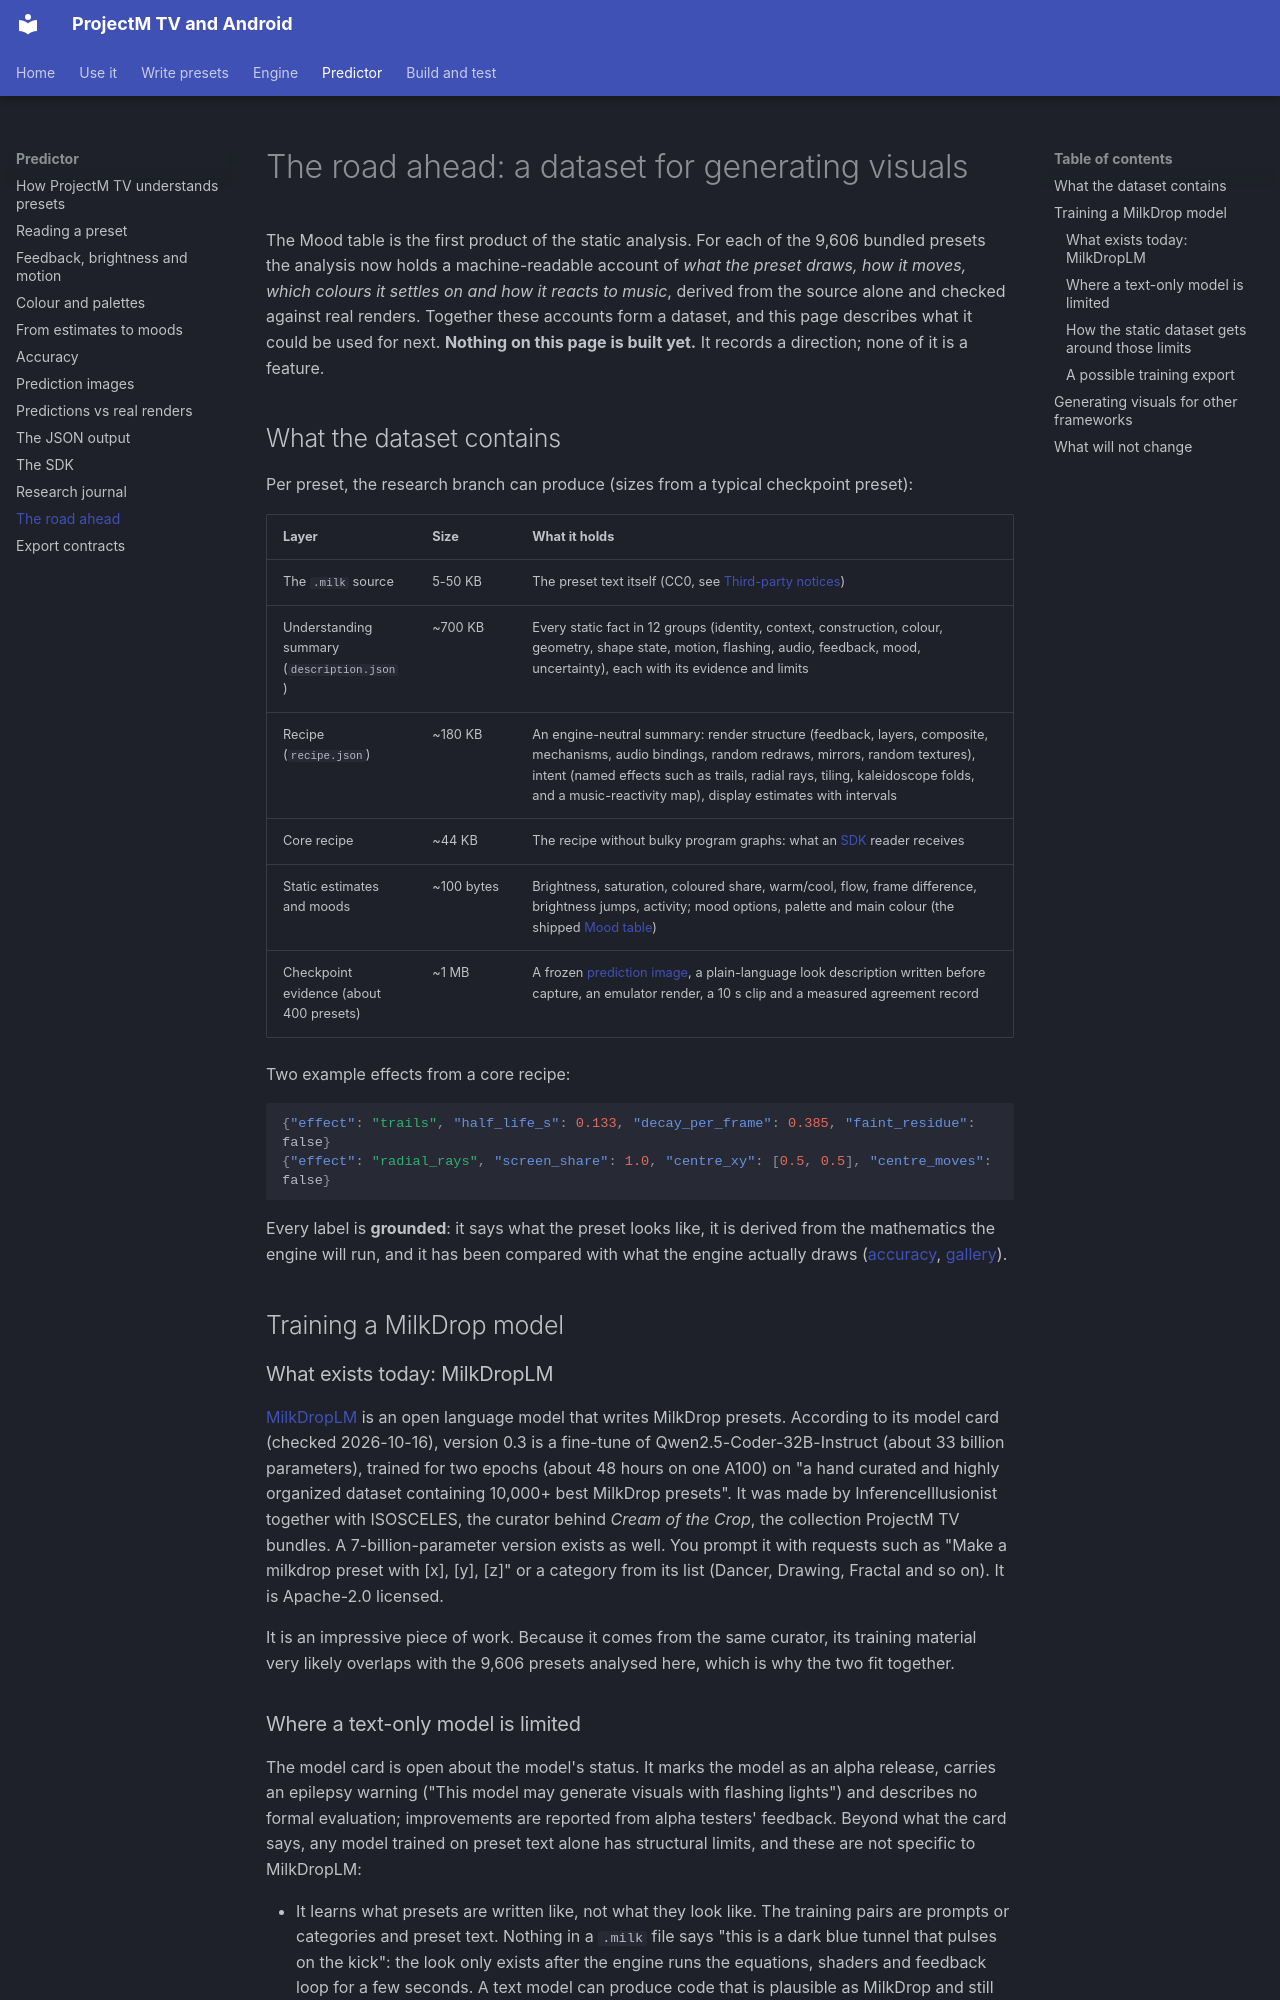

repository: johnneerdael/ProjectM-Android · page: predictor/future/index.html · generator: mkdocs

# The road ahead: a dataset for generating visuals

The Mood table is the first product of the static analysis. For each of the 9,606 bundled presets the analysis now holds a machine-readable account of *what the preset draws, how it moves, which colours it settles on and how it reacts to music*, derived from the source alone and checked against real renders. Together these accounts form a dataset, and this page describes what it could be used for next. **Nothing on this page is built yet.** It records a direction; none of it is a feature.

## What the dataset contains

Per preset, the research branch can produce (sizes from a typical checkpoint preset):

| Layer | Size | What it holds |
|---|---|---|
| The `.milk` source | 5-50 KB | The preset text itself (CC0, see [Third-party notices](https://github.com/johnneerdael/ProjectM-TV/blob/main/docs/THIRD_PARTY.md)) |
| Understanding summary (`description.json`) | ~700 KB | Every static fact in 12 groups (identity, context, construction, colour, geometry, shape state, motion, flashing, audio, feedback, mood, uncertainty), each with its evidence and limits |
| Recipe (`recipe.json`) | ~180 KB | An engine-neutral summary: render structure (feedback, layers, composite, mechanisms, audio bindings, random redraws, mirrors, random textures), intent (named effects such as trails, radial rays, tiling, kaleidoscope folds, and a music-reactivity map), display estimates with intervals |
| Core recipe | ~44 KB | The recipe without bulky program graphs: what an [SDK](sdk.md) reader receives |
| Static estimates and moods | ~100 bytes | Brightness, saturation, coloured share, warm/cool, flow, frame difference, brightness jumps, activity; mood options, palette and main colour (the shipped [Mood table](mood-table.md)) |
| Checkpoint evidence (about 400 presets) | ~1 MB | A frozen [prediction image](prediction-images.md), a plain-language look description written before capture, an emulator render, a 10 s clip and a measured agreement record |

Two example effects from a core recipe:

```json
{"effect": "trails", "half_life_s": 0.133, "decay_per_frame": 0.385, "faint_residue": false}
{"effect": "radial_rays", "screen_share": 1.0, "centre_xy": [0.5, 0.5], "centre_moves": false}
```

Every label is **grounded**: it says what the preset looks like, it is derived from the mathematics the engine will run, and it has been compared with what the engine actually draws ([accuracy](accuracy.md), [gallery](gallery.md)).

## Training a MilkDrop model

### What exists today: MilkDropLM

[MilkDropLM](https://huggingface.co/InferenceIllusionist/MilkDropLM-32b-v0.3) is an open language model that writes MilkDrop presets. According to its model card (checked 2026-10-16), version 0.3 is a fine-tune of Qwen2.5-Coder-32B-Instruct (about 33 billion parameters), trained for two epochs (about 48 hours on one A100) on "a hand curated and highly organized dataset containing 10,000+ best MilkDrop presets". It was made by InferenceIllusionist together with ISOSCELES, the curator behind *Cream of the Crop*, the collection ProjectM TV bundles. A 7-billion-parameter version exists as well. You prompt it with requests such as "Make a milkdrop preset with [x], [y], [z]" or a category from its list (Dancer, Drawing, Fractal and so on). It is Apache-2.0 licensed.

It is an impressive piece of work. Because it comes from the same curator, its training material very likely overlaps with the 9,606 presets analysed here, which is why the two fit together.
